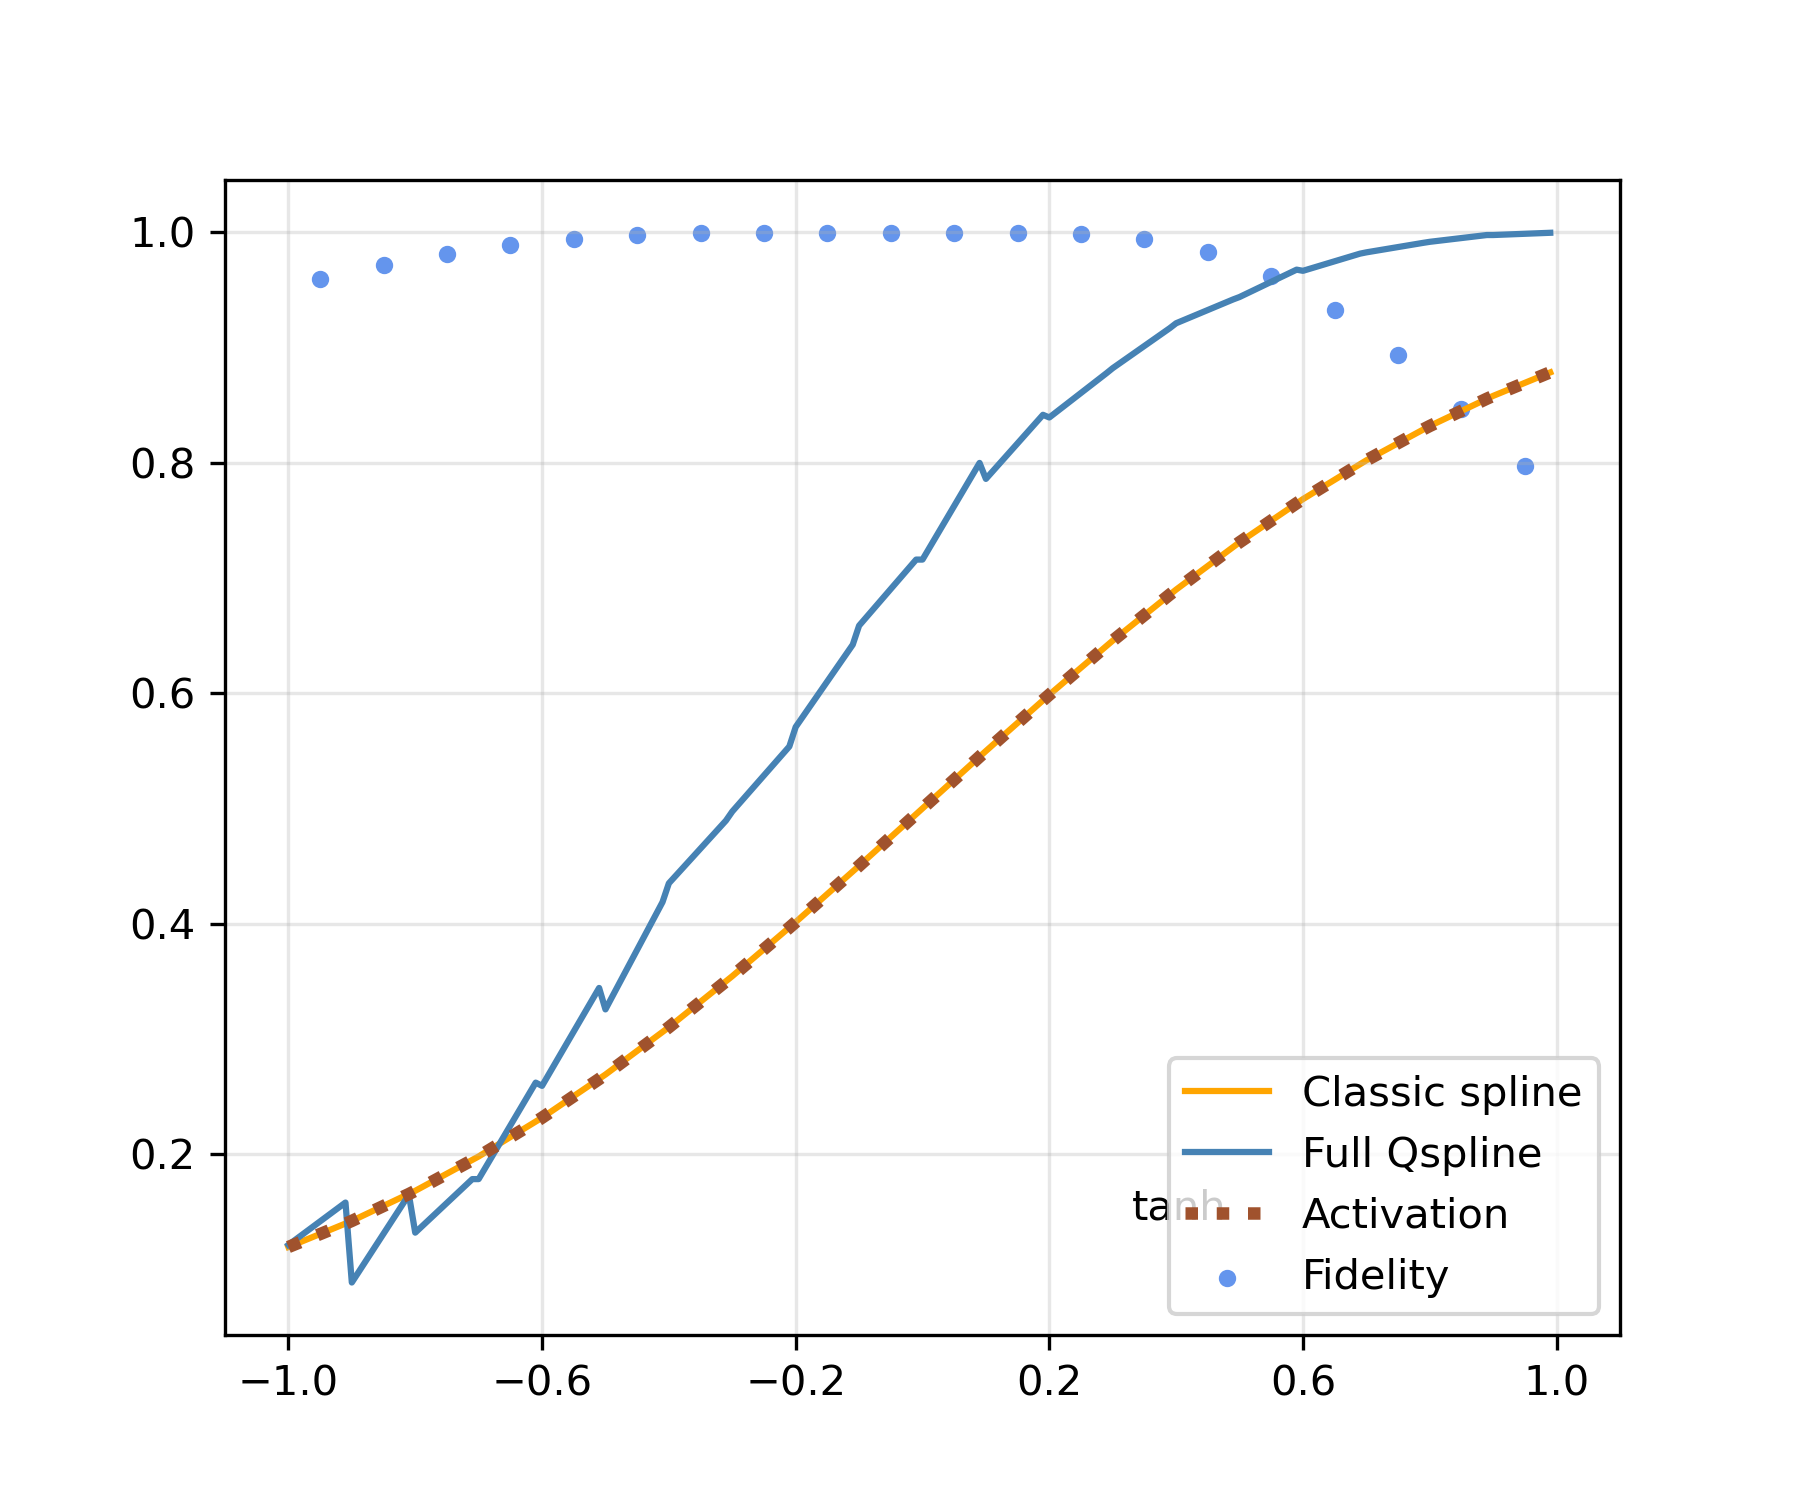

The file beside this chart, header and first rows:
lower, upper, q_beta0, q_beta1, c_beta0, c_beta1, fidelity
-1.0, -0.9, 1.732, 1.719, 0.3457, 0.2265, 0.9599
-0.9, -0.8, 0.8949, 0.8773, 0.377, 0.2613, 0.9716
-0.8, -0.7, 0.6606, 0.6399, 0.4067, 0.2983, 0.9815
-0.7, -0.6, 0.567, 0.5437, 0.4334, 0.3366, 0.9892
-0.6, -0.5, 0.5258, 0.5021, 0.4563, 0.3747, 0.9944
-0.5, -0.4, 0.5067, 0.4834, 0.4744, 0.4108, 0.9977
-0.4, -0.3, 0.4983, 0.4748, 0.4873, 0.4432, 0.9995
-0.3, -0.2, 0.4955, 0.4707, 0.4953, 0.4697, 1
-0.2, -0.1, 0.4961, 0.4688, 0.499, 0.4885, 0.9997
-0.1, -2.220446049250313e-16, 0.4986, 0.4699, 0.5, 0.4983, 0.9992
-2.220446049250313e-16, 0.1, 0.5012, 0.476, 0.5, 0.4983, 0.9994
0.1, 0.2, 0.5014, 0.4854, 0.501, 0.4885, 1
0.2, 0.3, 0.4988, 0.4935, 0.5048, 0.4697, 0.9991
0.3, 0.4, 0.4937, 0.4972, 0.5127, 0.4432, 0.9942
0.4, 0.5, 0.487, 0.4963, 0.5256, 0.4108, 0.9828
0.5, 0.6, 0.4793, 0.4914, 0.5437, 0.3747, 0.9626
0.6, 0.7, 0.471, 0.4834, 0.5666, 0.3366, 0.9328
0.7, 0.8, 0.4618, 0.4734, 0.5933, 0.2983, 0.8939
0.8, 0.9, 0.4508, 0.4636, 0.623, 0.2613, 0.8468
0.9, 1, 0.4392, 0.4527, 0.6543, 0.2265, 0.7971
